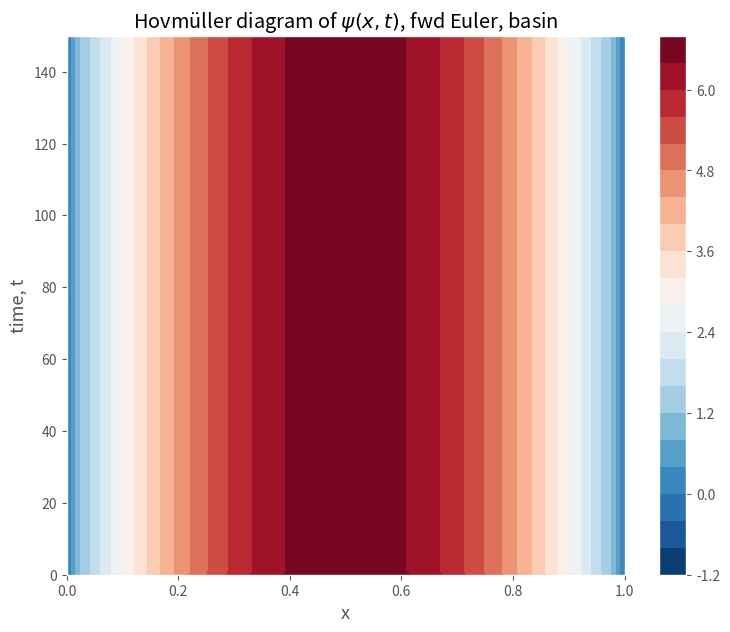
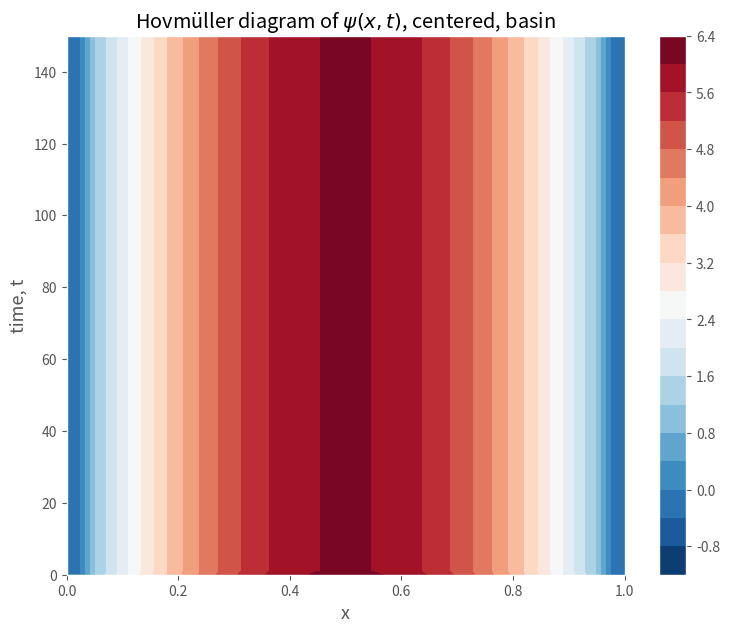
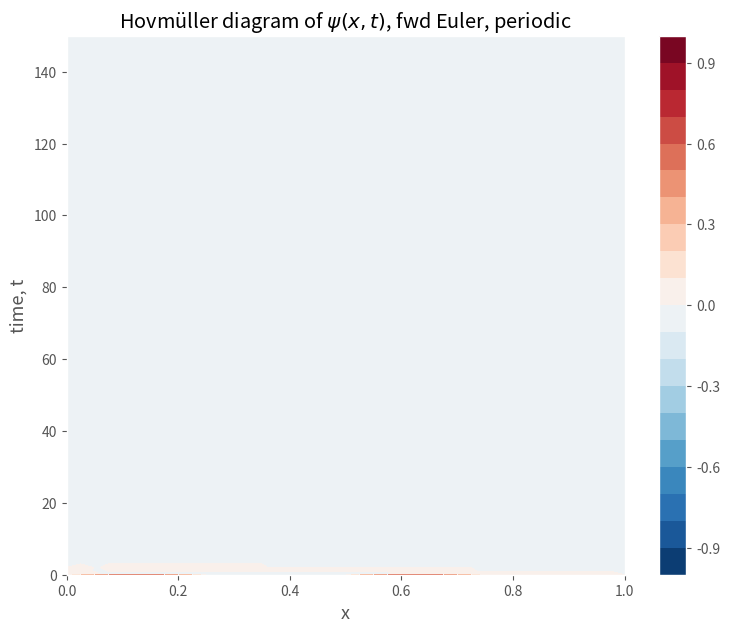
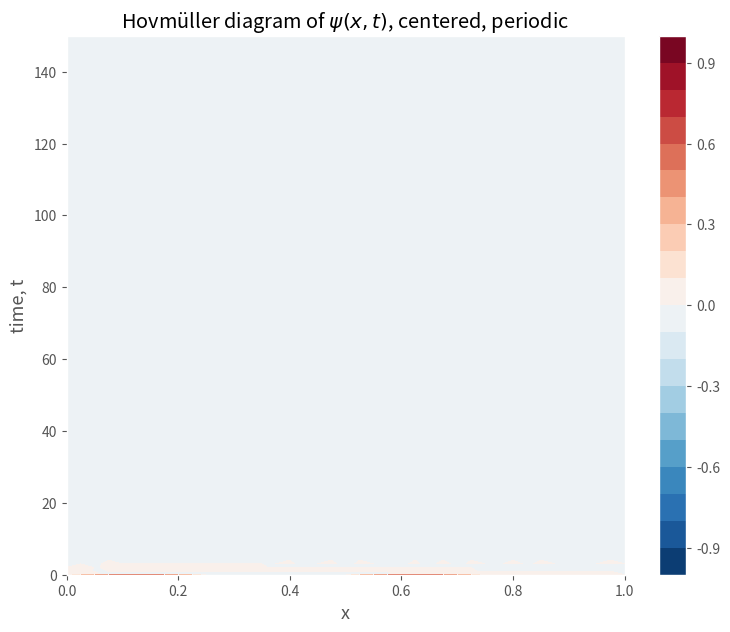

Python code for these plots, in order:
#!/usr/bin/env python3
# -*- coding: utf-8 -*-
"""
Created on Tue Dec 11 09:05:04 2018

@author: maritkollstuen
"""

import numpy as np
import matplotlib.pyplot as plt
from scipy.sparse import linalg


def initialize(N, dx):
    psi_0 = np.zeros(N)
    zeta_0 = np.zeros(N)
    for i in range(0, N):
        x = i*dx
        psi_0[i] = np.sin(4*np.pi*x)
        zeta_0[i] = -16*np.pi**2*np.sin(4*np.pi*x)
    return psi_0, zeta_0

def tridiag(psi, d, N): 
    
    b = np.ones(N-1)*(-1.0)
    a = np.ones(N)*2.0
    
    for i in range(1, N):
        a[i] -= b[i-1]**2/a[i-1]
        d[i] -= d[i-1]*b[i-1]/a[i-1]
    
    psi[N-1] = d[N-1]/a[N-1]

    for i in range(N-2, 0, -1):
        psi[i] = (d[i]-b[i-1]*psi[i+1])/a[i]
    psi[-1] = 0.0
    psi[0] = 0.0   
    return psi

def periodic_matrix(n_rows, n_cols):
    A = np.zeros((n_rows, n_cols))
    for i in range(n_rows):
        for j in range(n_cols):
            if i == j:
                A[i, j] = 2.0
            elif abs(i-j) ==1:
                A[i,j] = -1.0
    A[0, n_cols-1] = -1.0
    A[n_rows -1, 0] = -1.0
    
    return A

def forward_euler_basin(N, dx, T, dt):
    alpha = dt/(2*dx)
    dx2 = dx**2
    psi_0, zeta_0 = initialize(N, dx)
    
    psi = psi_0
    zeta = zeta_0
    
    psi[0] = psi[-1] = 0.0
    
    time = np.linspace(dt, T, T)
    
    out = np.zeros((N+1, len(time)+1))
    out[0, 1:] = time
    out[1:, 0] = psi_0
    
    for k, t in enumerate(time):
        for i in range(1, N-1):
            zeta[i+1] = zeta[i] -alpha*(psi[i-1] - psi[i+1])
            psi = tridiag(psi, -zeta*dx2, N)
            out[1:, k+1] = psi
    return psi, zeta, out  

def forward_euler_periodic(N, dx, T, dt):
    alpha = dt/(2*dx)
    dx2 = dx**2
    psi_0, zeta_0 = initialize(N, dx)
    
    psi = psi_0
    zeta = zeta_0
    
    psi[0] = psi[-1] = 0.0
    
    time = np.linspace(dt, T, T)
    
    out = np.zeros((N+1, len(time)+1))
    out[0, 1:] = time
    out[1:, 0] = psi_0
    
    for k, t in enumerate(time):
        for i in range(1, N-1):
            zeta[i+1] = zeta[i] -alpha*(psi[i-1] - psi[i+1])
            A = periodic_matrix(int(N-2),int(N-2))
            #print(len(psi[1:-1]), len(-zeta[1:-1]*dx2))
            psi[1:-1],istop, itn, normr, normar, norma, conda, normx, bla, bkabla = linalg.lsqr(A, -zeta[1:-1]*dx2)
            out[1:, k+1] = psi
        zeta[0] = zeta_0[0] + alpha*(psi[N-2] - psi[1])
        zeta[-1] = zeta[0]
    return psi, zeta, out  


def centered_diff_basin(N, dx, T, dt):
    alpha = dt/(2*dx)
    gamma = dt/dx
    dx2 = dx**2
    psi_0, zeta_0 = initialize(N, dx)
    
    psi = psi_0
    zeta = zeta_0
    
    psi[0] = psi[-1] = 0.0
    
    for i in range(1, N-1):
        zeta[i] = zeta[i] - alpha*(psi[i+1] - psi[i-1])
    
#    psi[1:-1] = tridiag(psi[1:-1], -zeta[1:-1]*dx2, N-2)
#    
    time = np.linspace(dt, T, T)

    out = np.zeros((N+1, len(time)+1))
    out[0, 1:] = time
    out[1:, 0] = psi_0
    
    
    for k, t in enumerate(time):
        for i in range(1, N-1):
            zeta[i+1] = zeta[i] -gamma*(psi[i-1] - psi[i+1])
            psi[1:-1] = tridiag(psi[1:-1], -zeta[1:-1]*dx2, N-2)
            out[1:, k+1] = psi
    return psi, zeta, out  



def centered_diff_periodic(N, dx, T, dt):
    alpha = dt/(2*dx)
    gamma = dt/dx
    dx2 = dx**2
    psi_0, zeta_0 = initialize(N, dx)
    
    psi = psi_0
    zeta = zeta_0
    
    psi[0] = psi[-1] = 0.0
    
    for i in range(1, N-1):
        zeta[i] = zeta[i] - alpha*(psi[i+1] - psi[i-1])
    
#    A = periodic_matrix(int(N-2),int(N-2))
#    psi[1:-1] = linalg.solve(A, -zeta[1:-1]*dx2)
#    
    time = np.linspace(dt, T, T)

    out = np.zeros((N+1, len(time)+1))
    out[0, 1:] = time
    out[1:, 0] = psi_0
    
    
    for k, t in enumerate(time):
        for i in range(1, N-1):
            zeta[i+1] = zeta[i] -gamma*(psi[i-1] - psi[i+1])
            A = periodic_matrix(int(N-2),int(N-2))
            psi[1:-1],istop, itn, normr, normar, norma, conda, normx, bla, bkabla  = linalg.lsqr(A, -zeta[1:-1]*dx2)
            
            out[1:, k+1] = psi
    return psi, zeta, out 


if __name__ == "__main__":
    T = 150
    dx = 1.0/40
    L = 1.0
    N = int(1.0/dx + 1)
    dt = 0.001
    
    psi1, zeta1, out_basin = forward_euler_basin(N, dx, T, dt)
    psi2, zeta2, out_periodic = forward_euler_periodic(N, dx, T, dt)    
    
    
    psi3, zeta3, out_c_periodic = centered_diff_periodic(N, dx, T, dt)
    
    psi4, zeta4, out_c_basin = centered_diff_basin(N, dx, T, dt)
    
    x = np.linspace(0,L,N)
    t = out_basin[0,:]
    
    
    plt.figure(1)
    plt.style.use("ggplot")
    fig = plt.figure(figsize = (9,7))
    CS = plt.contourf(x, t, out_basin[1:,:].transpose(), 20, cmap = plt.cm.RdBu_r)
    plt.colorbar(CS, orientation = "vertical")
    plt.xlabel('x', fontsize = 13)
    plt.ylabel('time, t', fontsize = 13)
    plt.title(r'Hovmüller diagram of $\psi(x, t)$, fwd Euler, basin')
 
    plt.figure(4)
    plt.style.use("ggplot")
    fig = plt.figure(figsize = (9,7))
    CS = plt.contourf(x, t, out_c_basin[1:,:].transpose(), 20, cmap = plt.cm.RdBu_r)
    plt.colorbar(CS, orientation = "vertical")
    plt.xlabel('x', fontsize = 13)
    plt.ylabel('time, t', fontsize = 13)
    plt.title(r'Hovmüller diagram of $\psi(x, t)$, centered, basin')
    
    plt.figure(2)
    plt.style.use("ggplot")
    fig = plt.figure(figsize = (9,7))
    CS = plt.contourf(x, t, out_periodic[1:,:].transpose(), 20, cmap = plt.cm.RdBu_r)
    plt.colorbar(CS, orientation = "vertical")
    plt.xlabel('x', fontsize = 13)
    plt.ylabel('time, t', fontsize = 13)
    plt.title(r'Hovmüller diagram of $\psi(x, t)$, fwd Euler, periodic')
    
    plt.figure(3)
    plt.style.use("ggplot")
    fig = plt.figure(figsize = (9,7))
    CS = plt.contourf(x, t, out_c_periodic[1:,:].transpose(), 20, cmap = plt.cm.RdBu_r)
    plt.colorbar(CS, orientation = "vertical")
    plt.xlabel('x', fontsize = 13)
    plt.ylabel('time, t', fontsize = 13)
    plt.title(r'Hovmüller diagram of $\psi(x, t)$, centered, periodic')
    
